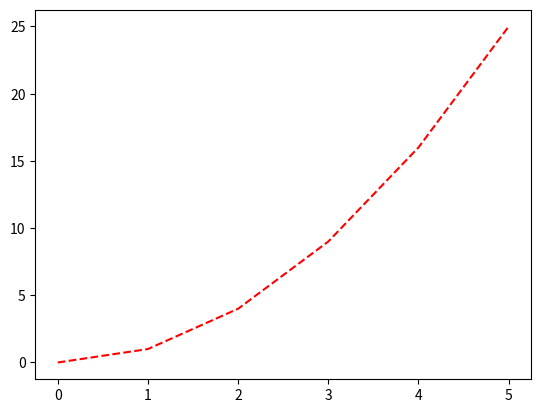

This chart was generated by the following Python code:
import matplotlib.pyplot as plt
import numpy as np

squares = np.array([0, 1, 4, 9, 16, 25])
# fig represents the entire figure or collection of plots.
# ax represents a single plot in the figure. It is a variable
fig, ax = plt.subplots()
# Using a single plot, represent "squares"
ax.plot(squares, "r--")
# Show the plot. By default, x values are integers starting fom 0.
plt.show()


